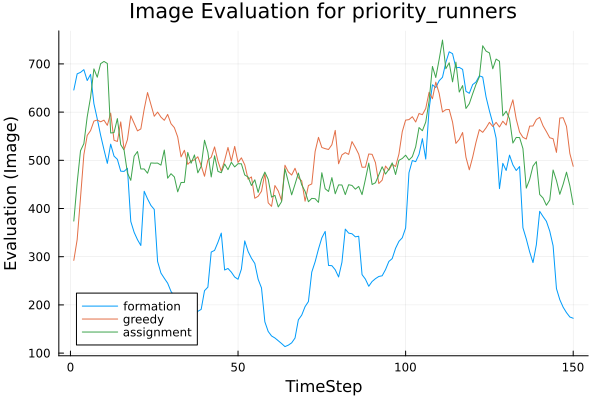

Source data for this figure (header and first rows):
t, greedy, assignment, formation
1, 292.4, 373.9, 645.9
2, 335.4, 453.4, 679.4
3, 422.3, 519.9, 682.5
4, 511.6, 534.5, 688.1
5, 551.7, 590.4, 665.5
6, 561.7, 630.8, 678.3
7, 581.4, 689.7, 617.5
8, 583.6, 672.4, 585.9
9, 579.9, 700.5, 552.1
10, 583.3, 705.2, 522.2
11, 572.6, 701, 493.7
12, 598, 556.7, 533.5
13, 541.6, 557.6, 508.7
14, 539.1, 586.6, 502
15, 579.7, 532.4, 477.5
16, 522.3, 521.1, 477
17, 542.9, 473.7, 483.5
18, 592.5, 458.4, 373.1
19, 576.9, 508.5, 350.7
20, 561.1, 518.3, 335.3
21, 565.1, 482, 323.3
22, 606.2, 482, 435.8
23, 640.6, 473.2, 419.9
24, 616, 494.6, 406.5
25, 591.4, 494.1, 398.1
26, 600.1, 494.2, 290.1
27, 589.6, 490, 266.1
28, 583, 521.3, 255.3
29, 595.3, 462.9, 245.1
30, 576, 472.2, 228
31, 567.8, 465.5, 217.2
32, 548.4, 434.6, 211.5
33, 507.2, 454, 196
34, 520.9, 454.2, 193.5
35, 491.6, 516.4, 193.2
36, 498.8, 494, 191.1
37, 500.8, 511.2, 179.4
38, 507.4, 474, 186.7
39, 489, 487.5, 190.7
40, 466.9, 541.7, 229.6
41, 500.7, 516.6, 236.8
42, 506.3, 465.5, 309.7
43, 527.8, 509.4, 313.2
44, 498.4, 477, 329.9
45, 477.4, 474.3, 349
46, 499.8, 492.4, 272.4
47, 526.7, 480.6, 275.6
48, 498.1, 496, 268
49, 528.9, 486.3, 257.8
50, 495.6, 493, 253.2
51, 505.2, 492.8, 274.3
52, 490.7, 469.6, 332.9
53, 460.9, 465.4, 310.9
54, 465.5, 447.8, 296.8
55, 421.3, 459.6, 286.1
56, 425.4, 433.4, 253.1
57, 436, 460.1, 235.2
58, 473, 475.6, 164.9
59, 411.8, 460.5, 144.8
60, 404.5, 423.7, 135.6
... 90 more rows
